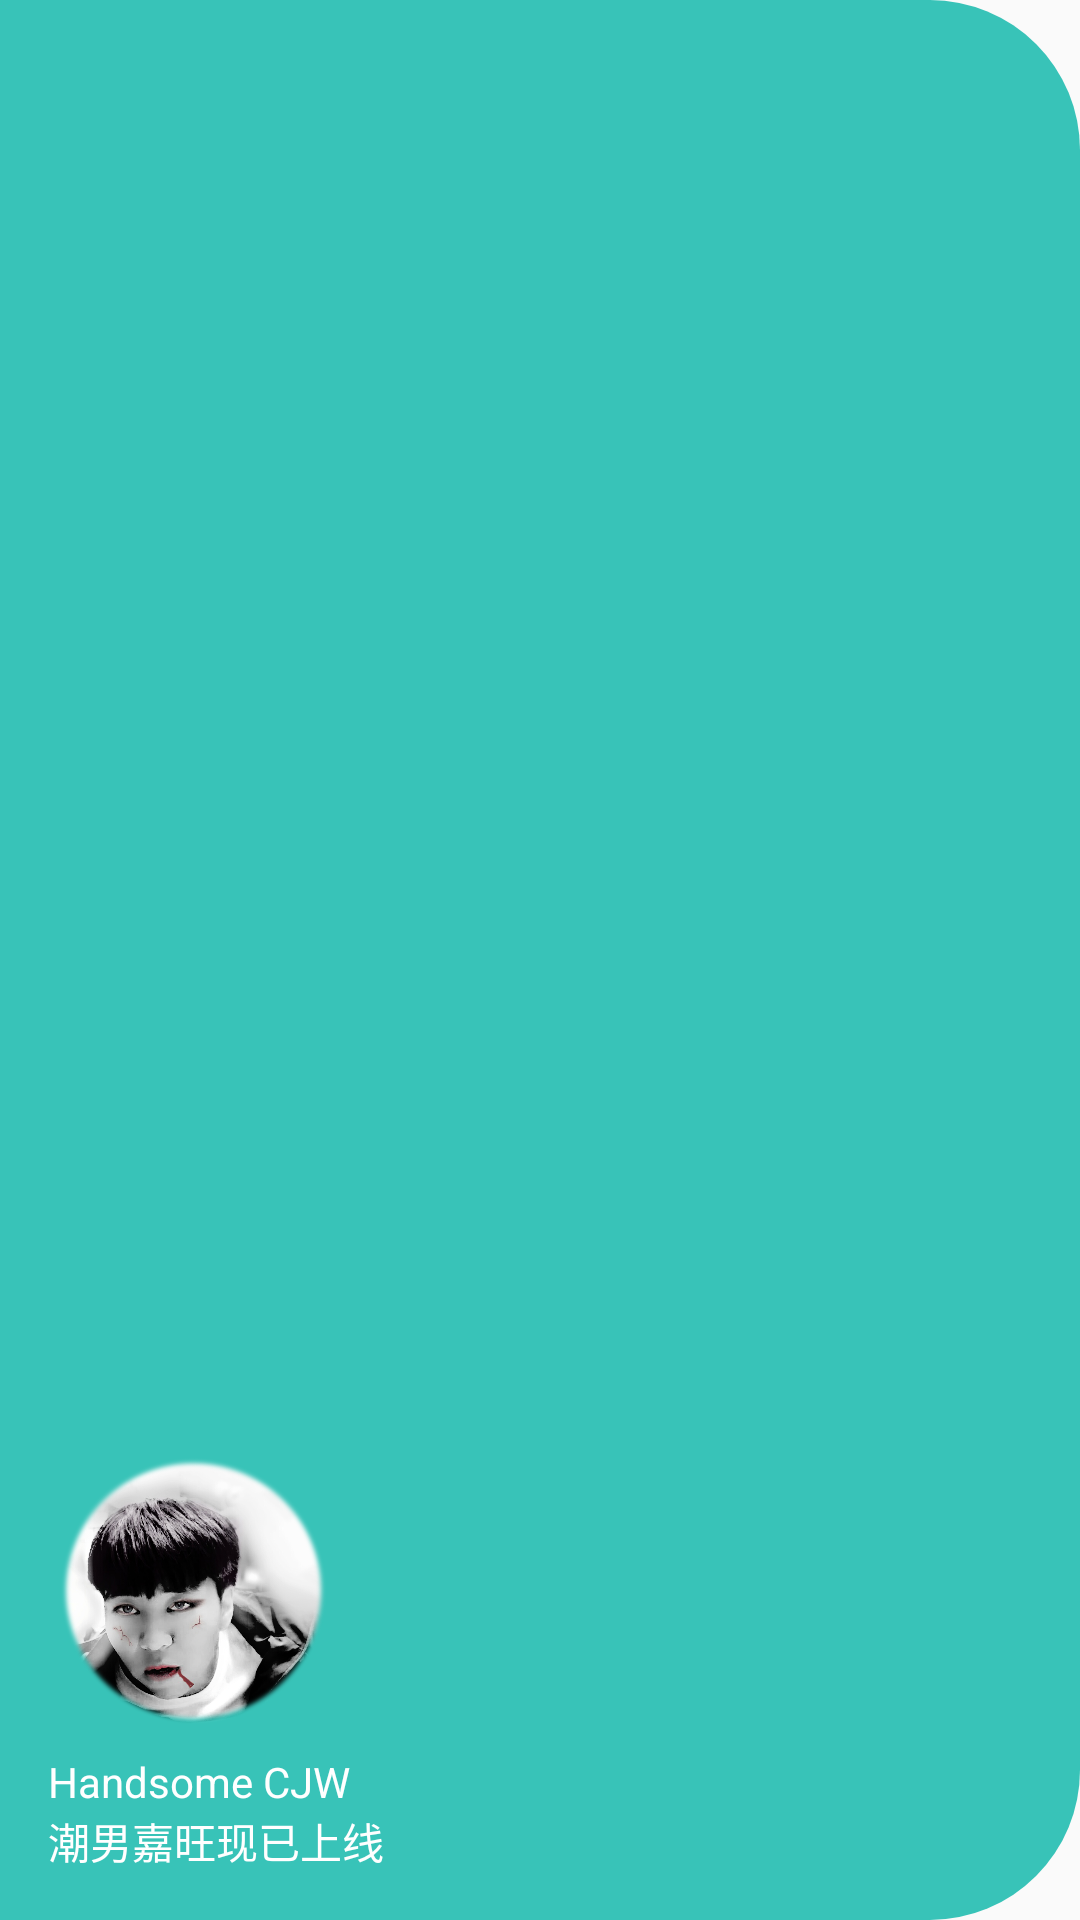

Layout XML and referenced resources for this Android screen:
<!-- AndroidManifest.xml: application theme AppTheme -->
<!-- res/layout/nav_header_main.xml -->
<?xml version="1.0" encoding="utf-8"?>
<LinearLayout xmlns:android="http://schemas.android.com/apk/res/android"
    xmlns:app="http://schemas.android.com/apk/res-auto"
    android:layout_width="match_parent"
    android:layout_height="@dimen/nav_header_height"
    android:background="@drawable/side_nav_bar"
    android:gravity="bottom"
    android:orientation="vertical"
    android:paddingLeft="@dimen/activity_horizontal_margin"
    android:paddingTop="@dimen/activity_vertical_margin"
    android:paddingRight="@dimen/activity_horizontal_margin"
    android:paddingBottom="@dimen/activity_vertical_margin"
    android:theme="@style/ThemeOverlay.AppCompat.Dark">

    <ImageView
        android:id="@+id/imageView"
        android:layout_width="100dp"
        android:layout_height="100dp"
        android:contentDescription="@string/nav_header_desc"
        android:paddingTop="@dimen/nav_header_vertical_spacing"
        app:srcCompat="@mipmap/handsome" />

    <TextView
        android:id="@+id/header_username"
        android:layout_width="match_parent"
        android:layout_height="wrap_content"
        android:paddingTop="@dimen/nav_header_vertical_spacing"
        android:text="@string/nav_header_title"
        android:textAppearance="@style/TextAppearance.AppCompat.Body1"
        android:textColor="@color/PureWhite" />

    <TextView
        android:id="@+id/textView"
        android:layout_width="wrap_content"
        android:layout_height="wrap_content"
        android:textColor="@color/PureWhite"
        android:text="@string/nav_header_subtitle" />

</LinearLayout>
<!-- resources referenced by this layout -->
<resources>
  <color name="PureWhite">#FFFFFF</color>
  <dimen name="activity_horizontal_margin">16dp</dimen>
  <dimen name="activity_vertical_margin">16dp</dimen>
  <dimen name="nav_header_height">176dp</dimen>
  <dimen name="nav_header_vertical_spacing">8dp</dimen>
  <!-- drawable side_nav_bar (drawable) -->
  <shape xmlns:android="http://schemas.android.com/apk/res/android"
      android:shape="rectangle">
      <gradient
          android:angle="135"
          android:centerColor="@color/colorPrimary"
          android:endColor="@color/colorPrimary"
          android:startColor="@color/colorPrimary"
          android:type="linear" />
      <corners
          android:topRightRadius="50dp"
          android:bottomRightRadius="50dp">
      </corners>
  </shape>
  <!-- mipmap handsome: png bitmap (mipmap-xxhdpi, 324203 bytes) -->
  <string name="nav_header_desc">Navigation header</string>
  <string name="nav_header_subtitle">潮男嘉旺现已上线</string>
  <string name="nav_header_title">Handsome CJW</string>
  <style name="AppTheme" parent="Theme.AppCompat.Light.DarkActionBar">
          
          <item name="colorPrimary">@color/colorPrimary</item>
          <item name="colorPrimaryDark">@color/colorPrimaryDark</item>
          <item name="colorAccent">@color/colorAccent</item>
          <item name="windowActionBar">false</item>
          <item name="windowNoTitle">true</item>
      </style>
  <color name="colorPrimary">#38C3B8</color>
  <color name="colorPrimaryDark">#38C3B8</color>
  <color name="colorAccent">#D81B60</color>
</resources>
